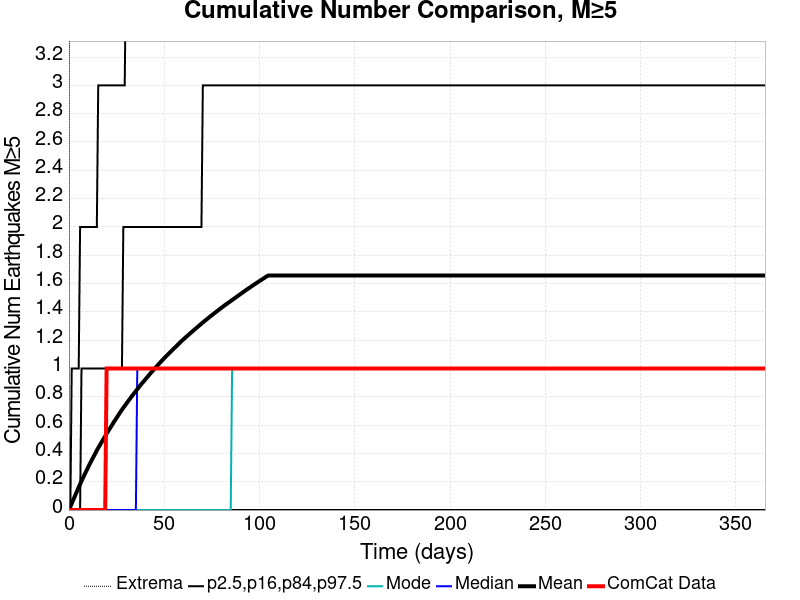

The table this chart was drawn from, first rows:
Time (days), ComCat Data, Simulation Mean, Simulation Median, Simulation Mode, Simulation Minimum, Simulation Maximum, 2.5 %-ile, 16 %-ile, 84 %-ile, 97.5 %-ile
0.0, 0.0, 0.0, 0.0, 0.0, 0.0, 0.0, 0.0, 0.0, 0.0, 0.0
0.732, 0.0, 0.02248, 0.0, 0.0, 0.0, 9.0, 0.0, 0.0, 0.0, 0.0
1.464, 0.0, 0.0464, 0.0, 0.0, 0.0, 11.0, 0.0, 0.0, 0.0, 1.0
2.196, 0.0, 0.07004, 0.0, 0.0, 0.0, 13.0, 0.0, 0.0, 0.0, 1.0
2.928, 0.0, 0.09252, 0.0, 0.0, 0.0, 14.0, 0.0, 0.0, 0.0, 1.0
3.66, 0.0, 0.1157, 0.0, 0.0, 0.0, 17.0, 0.0, 0.0, 0.0, 1.0
4.392, 0.0, 0.1379, 0.0, 0.0, 0.0, 17.0, 0.0, 0.0, 0.0, 1.0
5.124, 0.0, 0.1614, 0.0, 0.0, 0.0, 17.0, 0.0, 0.0, 0.0, 1.0
5.856, 0.0, 0.1827, 0.0, 0.0, 0.0, 17.0, 0.0, 0.0, 0.0, 2.0
6.588, 0.0, 0.2048, 0.0, 0.0, 0.0, 17.0, 0.0, 0.0, 1.0, 2.0
7.32, 0.0, 0.2256, 0.0, 0.0, 0.0, 17.0, 0.0, 0.0, 1.0, 2.0
8.052, 0.0, 0.2465, 0.0, 0.0, 0.0, 17.0, 0.0, 0.0, 1.0, 2.0
8.784, 0.0, 0.2669, 0.0, 0.0, 0.0, 17.0, 0.0, 0.0, 1.0, 2.0
9.516, 0.0, 0.2864, 0.0, 0.0, 0.0, 17.0, 0.0, 0.0, 1.0, 2.0
10.25, 0.0, 0.3076, 0.0, 0.0, 0.0, 17.0, 0.0, 0.0, 1.0, 2.0
10.98, 0.0, 0.3273, 0.0, 0.0, 0.0, 18.0, 0.0, 0.0, 1.0, 2.0
11.71, 0.0, 0.3461, 0.0, 0.0, 0.0, 19.0, 0.0, 0.0, 1.0, 2.0
12.44, 0.0, 0.3647, 0.0, 0.0, 0.0, 19.0, 0.0, 0.0, 1.0, 2.0
13.18, 0.0, 0.3835, 0.0, 0.0, 0.0, 19.0, 0.0, 0.0, 1.0, 2.0
13.91, 0.0, 0.4027, 0.0, 0.0, 0.0, 20.0, 0.0, 0.0, 1.0, 2.0
14.64, 0.0, 0.4212, 0.0, 0.0, 0.0, 20.0, 0.0, 0.0, 1.0, 2.0
15.37, 0.0, 0.4386, 0.0, 0.0, 0.0, 21.0, 0.0, 0.0, 1.0, 3.0
16.1, 0.0, 0.4559, 0.0, 0.0, 0.0, 23.0, 0.0, 0.0, 1.0, 3.0
16.84, 0.0, 0.473, 0.0, 0.0, 0.0, 23.0, 0.0, 0.0, 1.0, 3.0
17.57, 0.0, 0.4895, 0.0, 0.0, 0.0, 24.0, 0.0, 0.0, 1.0, 3.0
18.3, 0.0, 0.5057, 0.0, 0.0, 0.0, 24.0, 0.0, 0.0, 1.0, 3.0
19.03, 0.0, 0.5224, 0.0, 0.0, 0.0, 25.0, 0.0, 0.0, 1.0, 3.0
19.76, 1.0, 0.5393, 0.0, 0.0, 0.0, 25.0, 0.0, 0.0, 1.0, 3.0
20.49, 1.0, 0.5551, 0.0, 0.0, 0.0, 25.0, 0.0, 0.0, 1.0, 3.0
21.23, 1.0, 0.5712, 0.0, 0.0, 0.0, 25.0, 0.0, 0.0, 1.0, 3.0
21.96, 1.0, 0.5868, 0.0, 0.0, 0.0, 25.0, 0.0, 0.0, 1.0, 3.0
22.69, 1.0, 0.603, 0.0, 0.0, 0.0, 25.0, 0.0, 0.0, 1.0, 3.0
23.42, 1.0, 0.6187, 0.0, 0.0, 0.0, 25.0, 0.0, 0.0, 1.0, 3.0
24.15, 1.0, 0.6336, 0.0, 0.0, 0.0, 25.0, 0.0, 0.0, 1.0, 3.0
24.89, 1.0, 0.6483, 0.0, 0.0, 0.0, 25.0, 0.0, 0.0, 1.0, 3.0
25.62, 1.0, 0.6641, 0.0, 0.0, 0.0, 25.0, 0.0, 0.0, 1.0, 3.0
26.35, 1.0, 0.6786, 0.0, 0.0, 0.0, 25.0, 0.0, 0.0, 1.0, 3.0
27.08, 1.0, 0.6944, 0.0, 0.0, 0.0, 26.0, 0.0, 0.0, 1.0, 3.0
27.81, 1.0, 0.7087, 0.0, 0.0, 0.0, 26.0, 0.0, 0.0, 1.0, 3.0
28.55, 1.0, 0.7229, 0.0, 0.0, 0.0, 26.0, 0.0, 0.0, 2.0, 3.0
29.28, 1.0, 0.7362, 0.0, 0.0, 0.0, 26.0, 0.0, 0.0, 2.0, 3.0
30.01, 1.0, 0.7492, 0.0, 0.0, 0.0, 26.0, 0.0, 0.0, 2.0, 4.0
30.74, 1.0, 0.763, 0.0, 0.0, 0.0, 27.0, 0.0, 0.0, 2.0, 4.0
31.47, 1.0, 0.7766, 0.0, 0.0, 0.0, 27.0, 0.0, 0.0, 2.0, 4.0
32.21, 1.0, 0.7895, 0.0, 0.0, 0.0, 27.0, 0.0, 0.0, 2.0, 4.0
32.94, 1.0, 0.8032, 0.0, 0.0, 0.0, 27.0, 0.0, 0.0, 2.0, 4.0
33.67, 1.0, 0.8157, 0.0, 0.0, 0.0, 27.0, 0.0, 0.0, 2.0, 4.0
34.4, 1.0, 0.8283, 0.0, 0.0, 0.0, 27.0, 0.0, 0.0, 2.0, 4.0
35.13, 1.0, 0.8408, 0.0, 0.0, 0.0, 27.0, 0.0, 0.0, 2.0, 4.0
35.87, 1.0, 0.8537, 1.0, 0.0, 0.0, 27.0, 0.0, 0.0, 2.0, 4.0
36.6, 1.0, 0.8663, 1.0, 0.0, 0.0, 28.0, 0.0, 0.0, 2.0, 4.0
37.33, 1.0, 0.8787, 1.0, 0.0, 0.0, 28.0, 0.0, 0.0, 2.0, 4.0
38.06, 1.0, 0.8911, 1.0, 0.0, 0.0, 28.0, 0.0, 0.0, 2.0, 4.0
38.79, 1.0, 0.9023, 1.0, 0.0, 0.0, 29.0, 0.0, 0.0, 2.0, 4.0
39.53, 1.0, 0.9137, 1.0, 0.0, 0.0, 29.0, 0.0, 0.0, 2.0, 4.0
40.26, 1.0, 0.9258, 1.0, 0.0, 0.0, 29.0, 0.0, 0.0, 2.0, 4.0
40.99, 1.0, 0.937, 1.0, 0.0, 0.0, 29.0, 0.0, 0.0, 2.0, 4.0
41.72, 1.0, 0.949, 1.0, 0.0, 0.0, 29.0, 0.0, 0.0, 2.0, 4.0
42.45, 1.0, 0.9606, 1.0, 0.0, 0.0, 29.0, 0.0, 0.0, 2.0, 4.0
43.19, 1.0, 0.9724, 1.0, 0.0, 0.0, 29.0, 0.0, 0.0, 2.0, 4.0
... 440 more rows
